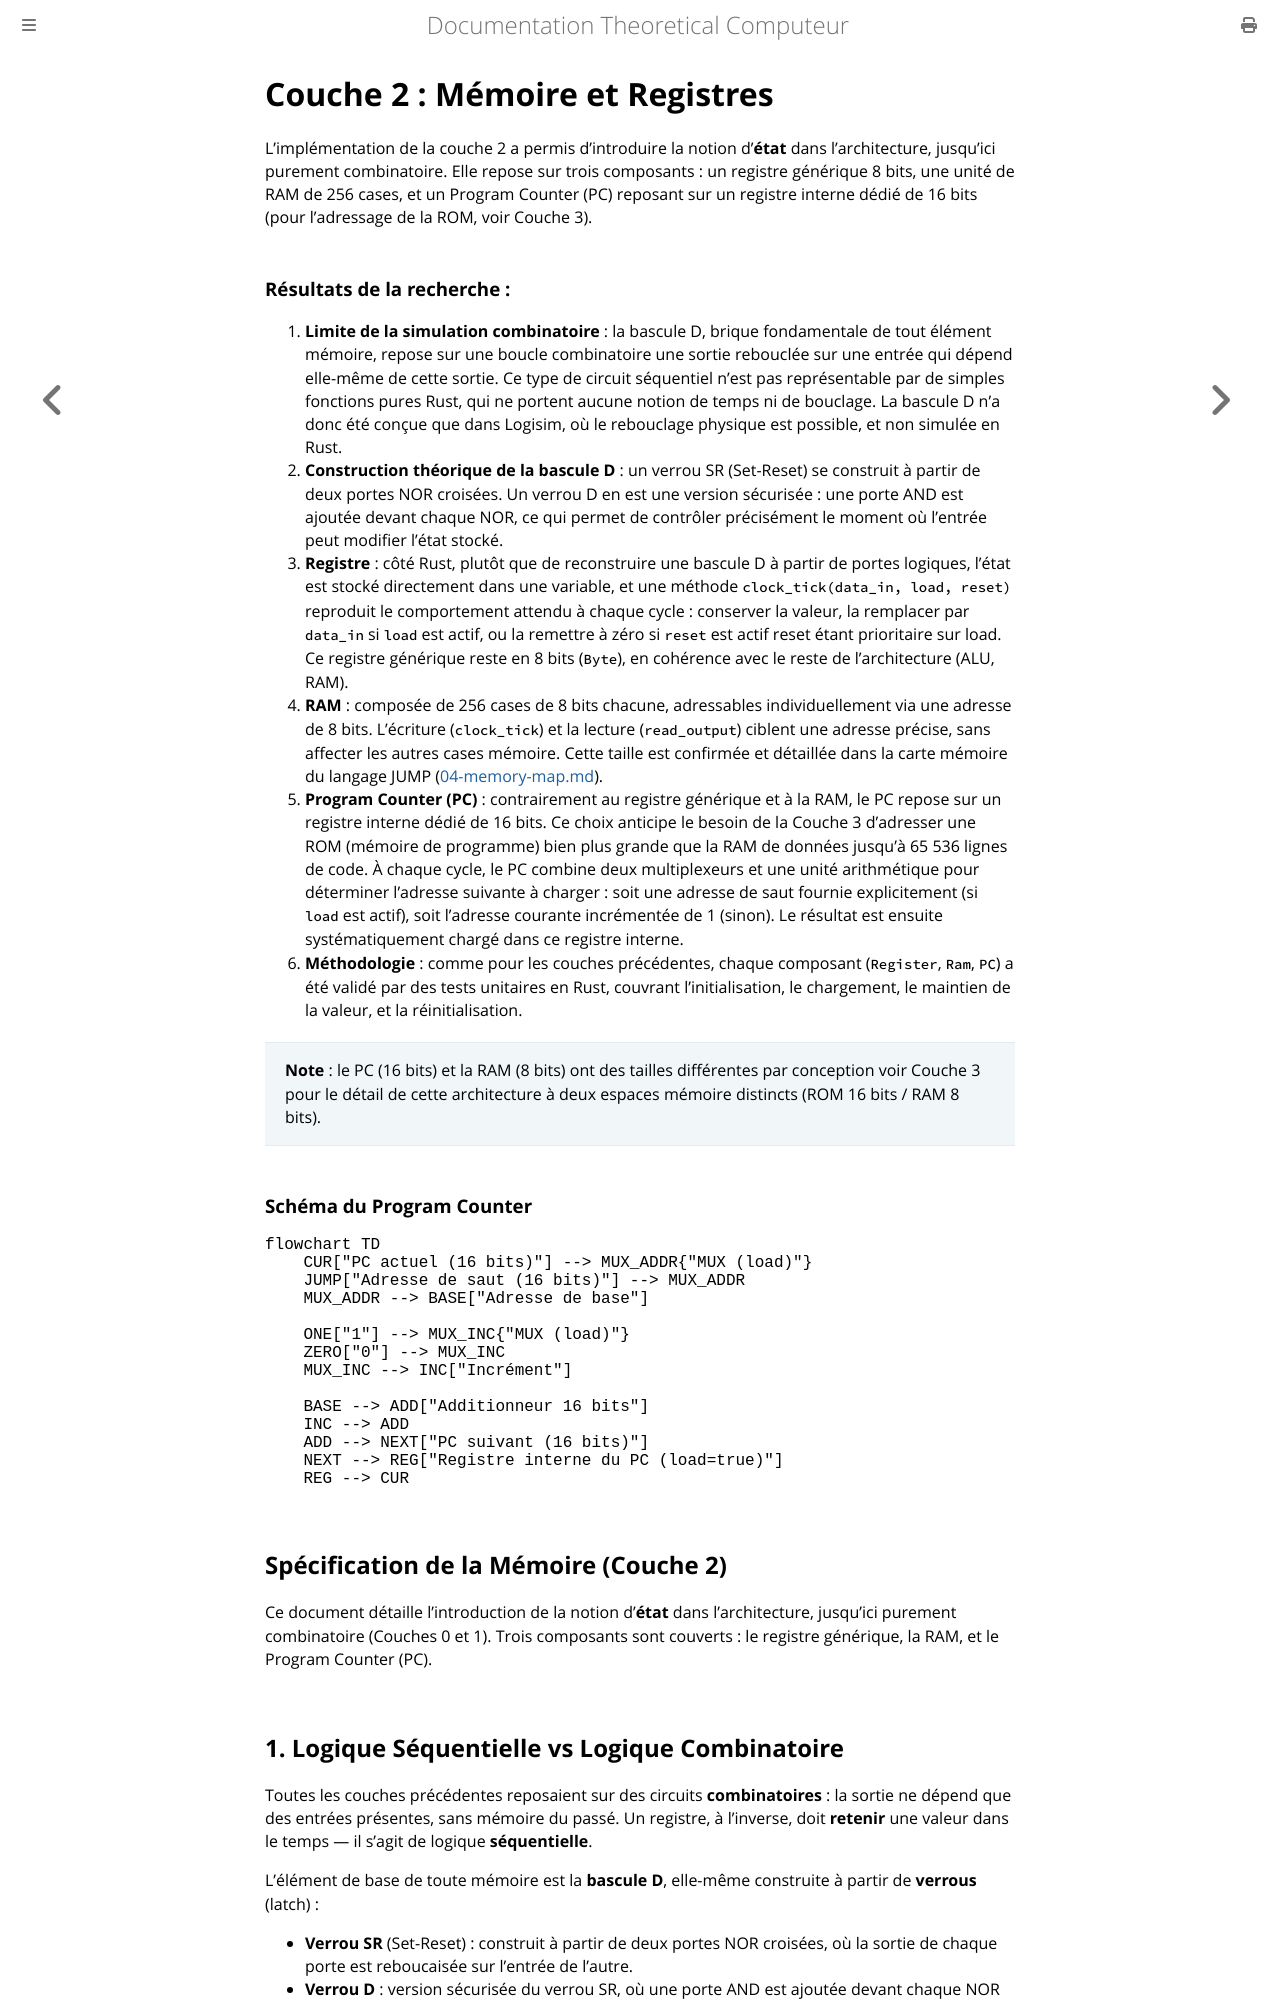

repository: Jonas0o0/theoretical-computer · page: recherche/03-memoire.html · generator: mdbook

# Couche 2 : Mémoire et Registres
L'implémentation de la couche 2 a permis d'introduire la notion d'**état** dans l'architecture, jusqu'ici purement combinatoire. Elle repose sur trois composants : un registre générique 8 bits, une unité de RAM de 256 cases, et un Program Counter (PC) reposant sur un registre interne dédié de 16 bits (pour l'adressage de la ROM, voir Couche 3).

### Résultats de la recherche :

1. **Limite de la simulation combinatoire** : la bascule D, brique fondamentale de tout élément mémoire, repose sur une boucle combinatoire une sortie rebouclée sur une entrée qui dépend elle-même de cette sortie. Ce type de circuit séquentiel n'est pas représentable par de simples fonctions pures Rust, qui ne portent aucune notion de temps ni de bouclage. La bascule D n'a donc été conçue que dans Logisim, où le rebouclage physique est possible, et non simulée en Rust.
2. **Construction théorique de la bascule D** : un verrou SR (Set-Reset) se construit à partir de deux portes NOR croisées. Un verrou D en est une version sécurisée : une porte AND est ajoutée devant chaque NOR, ce qui permet de contrôler précisément le moment où l'entrée peut modifier l'état stocké.
3. **Registre** : côté Rust, plutôt que de reconstruire une bascule D à partir de portes logiques, l'état est stocké directement dans une variable, et une méthode `clock_tick(data_in, load, reset)` reproduit le comportement attendu à chaque cycle : conserver la valeur, la remplacer par `data_in` si `load` est actif, ou la remettre à zéro si `reset` est actif reset étant prioritaire sur load. Ce registre générique reste en 8 bits (`Byte`), en cohérence avec le reste de l'architecture (ALU, RAM).
4. **RAM** : composée de 256 cases de 8 bits chacune, adressables individuellement via une adresse de 8 bits. L'écriture (`clock_tick`) et la lecture (`read_output`) ciblent une adresse précise, sans affecter les autres cases mémoire. Cette taille est confirmée et détaillée dans la carte mémoire du langage JUMP ([04-memory-map.md](04-memory-map.md)).
5. **Program Counter (PC)** : contrairement au registre générique et à la RAM, le PC repose sur un registre interne dédié de 16 bits. Ce choix anticipe le besoin de la Couche 3 d'adresser une ROM (mémoire de programme) bien plus grande que la RAM de données jusqu'à 65 536 lignes de code. À chaque cycle, le PC combine deux multiplexeurs et une unité arithmétique pour déterminer l'adresse suivante à charger : soit une adresse de saut fournie explicitement (si `load` est actif), soit l'adresse courante incrémentée de 1 (sinon). Le résultat est ensuite systématiquement chargé dans ce registre interne.
6. **Méthodologie** : comme pour les couches précédentes, chaque composant (`Register`, `Ram`, `PC`) a été validé par des tests unitaires en Rust, couvrant l'initialisation, le chargement, le maintien de la valeur, et la réinitialisation.

> **Note** : le PC (16 bits) et la RAM (8 bits) ont des tailles différentes par conception voir Couche 3 pour le détail de cette architecture à deux espaces mémoire distincts (ROM 16 bits / RAM 8 bits).

### Schéma du Program Counter

```mermaid
flowchart TD
    CUR["PC actuel (16 bits)"] --> MUX_ADDR{"MUX (load)"}
    JUMP["Adresse de saut (16 bits)"] --> MUX_ADDR
    MUX_ADDR --> BASE["Adresse de base"]

    ONE["1"] --> MUX_INC{"MUX (load)"}
    ZERO["0"] --> MUX_INC
    MUX_INC --> INC["Incrément"]

    BASE --> ADD["Additionneur 16 bits"]
    INC --> ADD
    ADD --> NEXT["PC suivant (16 bits)"]
    NEXT --> REG["Registre interne du PC (load=true)"]
    REG --> CUR
```
## Spécification de la Mémoire (Couche 2)

Ce document détaille l'introduction de la notion d'**état** dans l'architecture, jusqu'ici purement combinatoire (Couches 0 et 1). Trois composants sont couverts : le registre générique, la RAM, et le Program Counter (PC).
